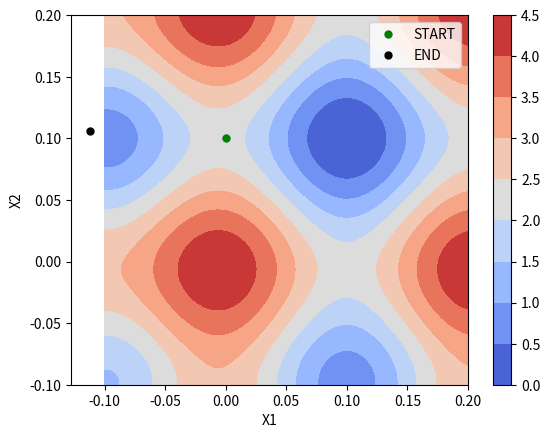
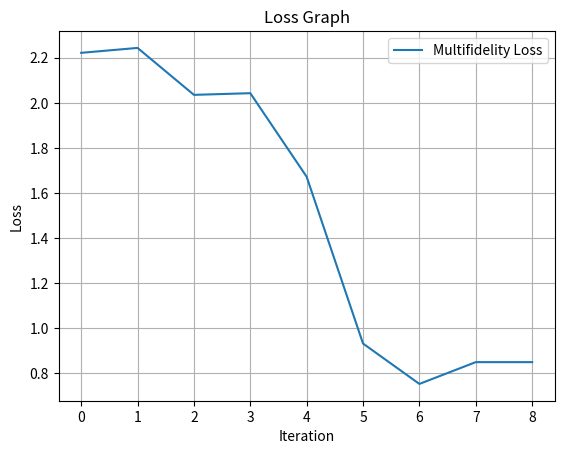

These charts were generated, in order, by the following Python code:
import os
import numpy as np
import scipy
import matplotlib.pyplot as plt

def Rotation(theta):
    return np.array([[np.cos(theta), -np.sin(theta)], [np.sin(theta), np.cos(theta)]])

# Define the shifted-rotated Rastrigin function
def f1(x, x_star=np.array([0.1, 0.1]), theta=0.2):
    z = Rotation(theta) * (x - x_star)
    return np.sum(z**2 + 1 - np.cos(10 * np.pi * z))

# adding resolution function 

def e_r(x, x_star=np.array([0.1, 0.1]), theta=0.2, phi = 10000): 

    z = Rotation(theta) * (x - x_star)

    O = 1 - .0001*phi
    W = 10 * np.pi * O
    B = .5 * np.pi * O
    
    return np.sum(O * np.cos(W * z + B + np.pi)**2)

iteration = 0
bias = 0
objective_value = []
first_iter = False

def high_fidelity_loss(x):
    return f1(x) + e_r(x, phi=10000)

def low_fidelity_loss(x):
    return f1(x) + e_r(x, phi=2500)

def multifidelity_loss(x):
    global bias, first_iter
    if first_iter:
        hf_loss = high_fidelity_loss(x)
        lf_loss = low_fidelity_loss(x)
        bias = hf_loss - lf_loss

        mf_loss = lf_loss + bias

        print(f"Initial Eval: ")
        print(f"  HF Loss: {hf_loss}")
        print(f"  LF Loss: {lf_loss}")
        print(f"  Bias: {bias}")
        print(f"  MF Loss: {mf_loss}")

        first_iter = False

    else:
        lf_loss = low_fidelity_loss(x)
        mf_loss = lf_loss + bias
        print(f"    FunctionEval: LF Loss = {lf_loss}, Bias = {bias}, MF Loss = {mf_loss}")
        
    return mf_loss

def callback(x):
    global iteration, bias, objective_value

    hf_loss = high_fidelity_loss(x)
    lf_loss = low_fidelity_loss(x)
    bias = hf_loss - lf_loss

    mf_loss = lf_loss + bias
    objective_value.append(mf_loss)

    print(f"Iteration {iteration}:")
    print(f"  HF Loss: {hf_loss}")
    print(f"  LF Loss: {lf_loss}")
    print(f"  Bias: {bias}")
    print(f"  MF Loss: {mf_loss}")

    iteration += 1

x0 = np.array([0,.1])
result = scipy.optimize.minimize(multifidelity_loss, x0, method='L-BFGS-B', callback=callback, options={'ftol': 1e-10, 'gtol': 1e-6})

print("Optimization Results:")
print(f"Optimal Solution: {result.x}")
print(f"Optimal Loss: {result.fun}")

D = 100

x1 = np.linspace(-1, 1, D)
x2 = np.linspace(-1, 1, D)
x1 = np.linspace(-.1, .2, D)
x2 = np.linspace(-.1, .2, D)


X1, X2 = np.meshgrid(x1, x2)
Z = np.array([[f1(np.array([x1, x2])) for x1, x2 in zip(row1, row2)] for row1, row2 in zip(X1, X2)])

plt.figure()
contour = plt.contourf(X1, X2, Z, cmap='coolwarm', levels = 10)
plt.colorbar(contour)
plt.plot(x0[0],x0[1],'.', color = 'green',ms = 10, label = 'START')
plt.plot(result.x[0], result.x[1],'.', color = 'black',ms = 10,label = 'END')
plt.legend()
plt.xlabel('X1')
plt.ylabel('X2')

plt.figure()
plt.plot(objective_value, label="Multifidelity Loss")
plt.xlabel("Iteration")
plt.ylabel("Loss")
plt.title("Loss Graph")
plt.grid()
plt.legend()
plt.show()
